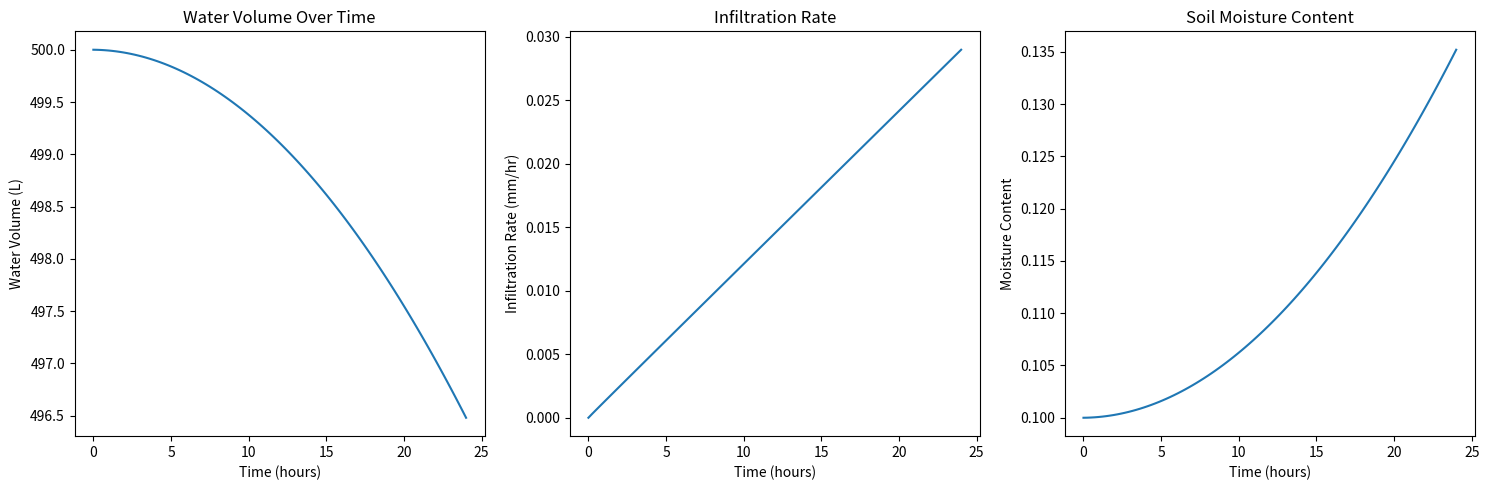

Write the Python code that produced this figure.
import numpy as np
import scipy.integrate as integrate
import matplotlib.pyplot as plt

class DrainageSoilAbsorptionModel:
    """
    Comprehensive Fluid Dynamics Model for Drainage and Soil Absorption
    
    Key Considerations:
    - Soil porosity
    - Hydraulic conductivity
    - Infiltration rates
    - Soil moisture dynamics
    """
    
    def __init__(self, 
                 soil_type='clay_loam',
                 initial_moisture=0.1,
                 drainage_area=10.0,  # m²
                 initial_water_volume=500.0  # liters
                 ):
        """
        Initialize drainage and soil absorption parameters
        
        Soil Type Properties:
        - Porosity: Void space in soil
        - Hydraulic Conductivity: Water movement through soil
        - Field Capacity: Maximum water retention
        """
        self.soil_properties = {
            'sandy': {
                'porosity': 0.35,
                'hydraulic_conductivity': 0.0144,  # cm/s
                'field_capacity': 0.1,
                'wilting_point': 0.03
            },
            'loam': {
                'porosity': 0.45,
                'hydraulic_conductivity': 0.0036,  # cm/s
                'field_capacity': 0.25,
                'wilting_point': 0.12
            },
            'clay_loam': {
                'porosity': 0.50,
                'hydraulic_conductivity': 0.0012,  # cm/s
                'field_capacity': 0.33,
                'wilting_point': 0.20
            }
        }
        
        self.drainage_area = drainage_area
        self.initial_water_volume = initial_water_volume
        self.current_moisture = initial_moisture
        
        # Select soil properties
        self.soil = self.soil_properties[soil_type]
    
    def infiltration_rate(self, time):
        """
        Calculate infiltration rate using modified Philip's infiltration equation
        
        Parameters:
        time (float): Time since start of drainage (hours)
        
        Returns:
        float: Infiltration rate (mm/hour)
        """
        # Sorptivity coefficient
        S = 0.03 * self.soil['hydraulic_conductivity']
        
        # Time-dependent infiltration rate
        infiltration = S * time**0.5 + self.soil['hydraulic_conductivity'] * time
        
        return max(infiltration, 0)
    
    def water_retention_curve(self, moisture):
        """
        Water retention curve modeling soil water dynamics
        
        Parameters:
        moisture (float): Current soil moisture content
        
        Returns:
        float: Water potential (negative value indicates water retention)
        """
        # Van Genuchten model parameters
        alpha = 0.01  # inverse of air entry pressure
        n = 1.4       # pore size distribution index
        m = 1 - 1/n
        
        # Normalized moisture
        theta_r = self.soil['wilting_point']
        theta_s = self.soil['field_capacity']
        
        # Normalized water content
        S_e = (moisture - theta_r) / (theta_s - theta_r)
        
        # Water potential calculation
        water_potential = -((S_e**(-1/m) - 1)**(1/n)) / alpha
        
        return water_potential
    
    def drainage_simulation(self, simulation_time=24):
        """
        Simulate drainage and soil absorption over time
        
        Parameters:
        simulation_time (float): Total simulation time in hours
        
        Returns:
        dict: Simulation results
        """
        # Time steps
        time_steps = np.linspace(0, simulation_time, 100)
        
        # Storage for results
        water_volume = np.zeros_like(time_steps)
        infiltration_rates = np.zeros_like(time_steps)
        soil_moisture = np.zeros_like(time_steps)
        
        # Initial conditions
        water_volume[0] = self.initial_water_volume
        soil_moisture[0] = self.current_moisture
        
        # Simulation loop
        for i in range(1, len(time_steps)):
            dt = time_steps[i] - time_steps[i-1]
            
            # Infiltration rate
            inf_rate = self.infiltration_rate(time_steps[i])
            infiltration_rates[i] = inf_rate
            
            # Water volume reduction
            water_volume[i] = max(
                water_volume[i-1] - inf_rate * self.drainage_area * dt, 
                0
            )
            
            # Soil moisture update
            soil_moisture[i] = min(
                soil_moisture[i-1] + (inf_rate * dt / self.drainage_area),
                self.soil['field_capacity']
            )
        
        return {
            'time': time_steps,
            'water_volume': water_volume,
            'infiltration_rates': infiltration_rates,
            'soil_moisture': soil_moisture
        }
    
    def visualize_results(self, simulation_results):
        """
        Create visualization of drainage and soil absorption
        
        Parameters:
        simulation_results (dict): Simulation output
        """
        plt.figure(figsize=(15, 5))
        
        # Water Volume Plot
        plt.subplot(131)
        plt.plot(simulation_results['time'], simulation_results['water_volume'])
        plt.title('Water Volume Over Time')
        plt.xlabel('Time (hours)')
        plt.ylabel('Water Volume (L)')
        
        # Infiltration Rate Plot
        plt.subplot(132)
        plt.plot(simulation_results['time'], simulation_results['infiltration_rates'])
        plt.title('Infiltration Rate')
        plt.xlabel('Time (hours)')
        plt.ylabel('Infiltration Rate (mm/hr)')
        
        # Soil Moisture Plot
        plt.subplot(133)
        plt.plot(simulation_results['time'], simulation_results['soil_moisture'])
        plt.title('Soil Moisture Content')
        plt.xlabel('Time (hours)')
        plt.ylabel('Moisture Content')
        
        plt.tight_layout()
        plt.show()

def main():
    # Create drainage model for clay loam soil
    drainage_model = DrainageSoilAbsorptionModel(
        soil_type='clay_loam',
        initial_moisture=0.1,
        drainage_area=10.0,
        initial_water_volume=500.0
    )
    
    # Run drainage simulation
    simulation_results = drainage_model.drainage_simulation(
        simulation_time=24  # 24-hour simulation
    )
    
    # Visualize results
    drainage_model.visualize_results(simulation_results)
    
    # Print key statistics
    print("Drainage Simulation Summary:")
    print(f"Initial Water Volume: {simulation_results['water_volume'][0]:.2f} L")
    print(f"Final Water Volume: {simulation_results['water_volume'][-1]:.2f} L")
    print(f"Peak Infiltration Rate: {max(simulation_results['infiltration_rates']):.4f} mm/hr")
    print(f"Final Soil Moisture: {simulation_results['soil_moisture'][-1]:.4f}")

if __name__ == "__main__":
    main()
